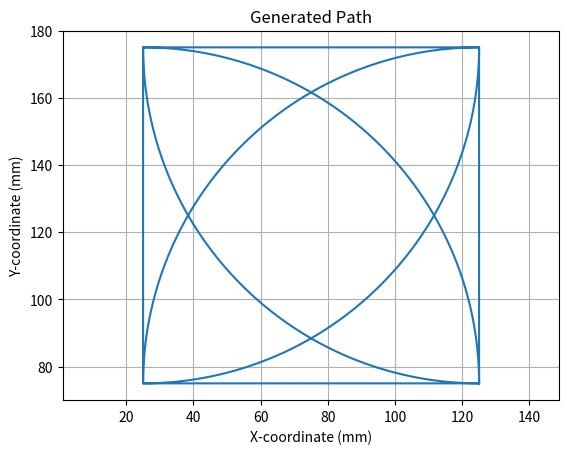

Reproduce this figure in Python.
import numpy as np
import matplotlib.pyplot as plt
from matplotlib.animation import FuncAnimation

l0 = 150.0  # モーター間の距離 (mm)
l1 = 90.0   # 第一リンクの長さ (mm)
l2 = 140.0  # 第二リンクの長さ (mm)

# パスの定義

# 定数
square_size = 100.0  # 正方形や三角形のサイズ (mm)

# キーポイントの定義
x_center = l0 / 2.0  # 中心のx座標
y_center = 125       # 中心のy座標

# 左端と右端のx座標
x_left = x_center - square_size / 2.0
x_right = x_center + square_size / 2.0

# 下端と上端のy座標
y_bottom = y_center - square_size / 2.0
y_top = y_center + square_size / 2.0

# 各点の座標を定義
RB = (x_right, y_bottom)  # 右下
LB = (x_left, y_bottom)   # 左下
RT = (x_right, y_top)     # 右上
LT = (x_left, y_top)      # 左上

# パスの点数
num_points_line = 50      # 各直線の点数
num_points_arc = int((np.pi / 2.0) * num_points_line)  # 円弧の点数

# 1. RB -> RT まで直線
x_line1 = np.full(num_points_line, x_right)
y_line1 = np.linspace(y_bottom, y_top, num_points_line)

# 2. RT -> LB まで、RBを中心とした半径がsquare_sizeの円弧
theta2 = np.linspace(np.pi/2, np.pi, num_points_arc)
x_line2 = x_right + square_size * np.cos(theta2)
y_line2 = y_bottom + square_size * np.sin(theta2)

# 3. LB -> RB まで直線
x_line3 = np.linspace(x_left, x_right, num_points_line)
y_line3 = np.full(num_points_line, y_bottom)

# 4. RB -> LT まで、LBを中心とした半径がsquare_sizeの円弧
theta4 = np.linspace(0, np.pi/2, num_points_arc)
x_line4 = x_left + square_size * np.cos(theta4)
y_line4 = y_bottom + square_size * np.sin(theta4)

# 5. LT -> LB まで直線
x_line5 = np.full(num_points_line, x_left)
y_line5 = np.linspace(y_top, y_bottom, num_points_line)

# 6. LB -> RT まで、LTを中心とした半径がsquare_sizeの円弧
theta6 = np.linspace(-np.pi/2, 0, num_points_arc)
x_line6 = x_left + square_size * np.cos(theta6)
y_line6 = y_top + square_size * np.sin(theta6)

# 7. RT -> LT まで直線
x_line7 = np.linspace(x_right, x_left, num_points_line)
y_line7 = np.full(num_points_line, y_top)

# 8. LT -> RB まで、RTを中心とした半径がsquare_sizeの円弧
theta8 = np.linspace(np.pi, 3*np.pi/2, num_points_arc)
x_line8 = x_right + square_size * np.cos(theta8)
y_line8 = y_top + square_size * np.sin(theta8)

# パスを連結して一筆書きのパスを生成
x_targets = np.concatenate([
	x_line1, x_line2, x_line3, x_line4,
	x_line5, x_line6, x_line7, x_line8
])
y_targets = np.concatenate([
	y_line1, y_line2, y_line3, y_line4,
	y_line5, y_line6, y_line7, y_line8
])

print("length of x_targets: ", len(x_targets))
print("length of y_targets: ", len(y_targets))

# xとyを結合して一つの配列にする
coordinates = np.column_stack((x_targets, y_targets))

# CSVファイルに保存（ヘッダーなし、カンマ区切り）
np.savetxt('targets_sub2.csv', coordinates, delimiter=',')

# 経路をプロットして確認（オプション）
plt.plot(x_targets, y_targets)
plt.axis('equal')
plt.title('Generated Path')
plt.xlabel('X-coordinate (mm)')
plt.ylabel('Y-coordinate (mm)')
plt.grid(True)
plt.show()
